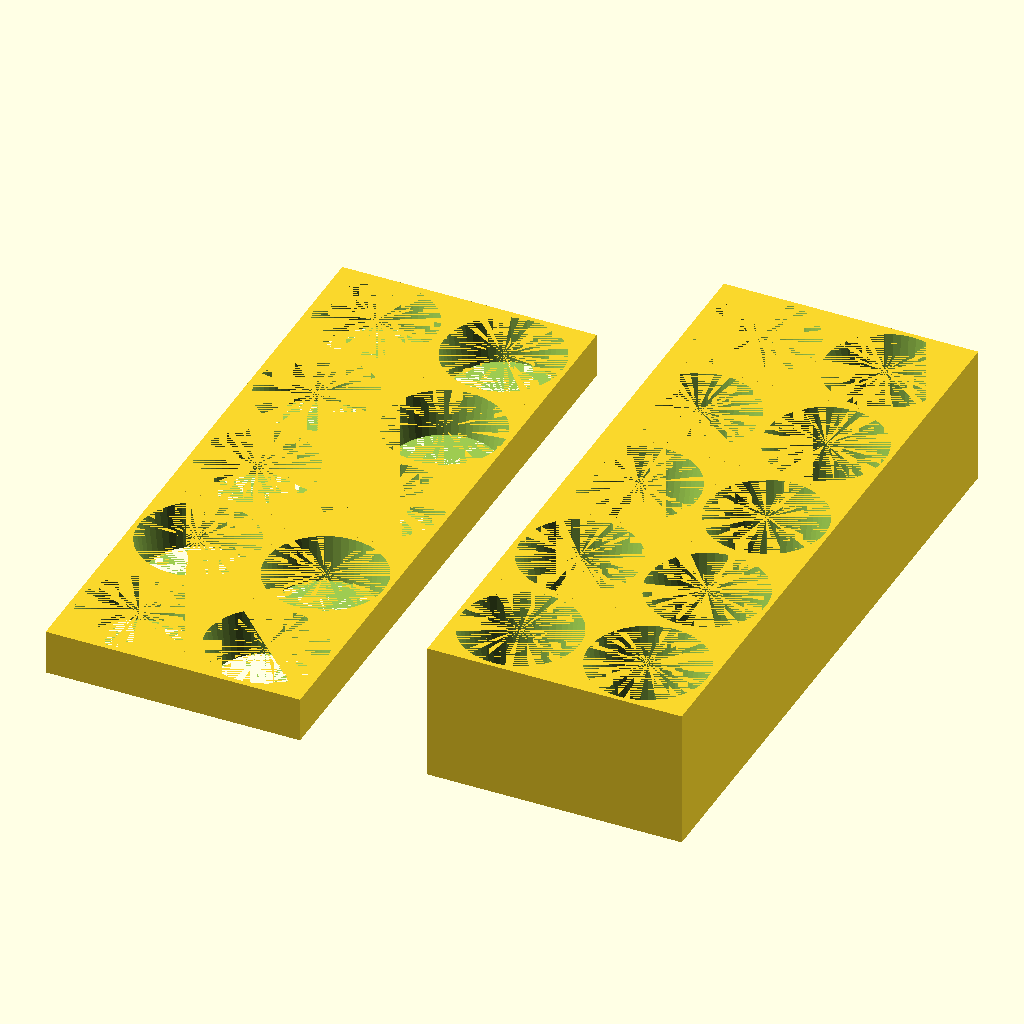
Cell 1 — every parameter at its default value.
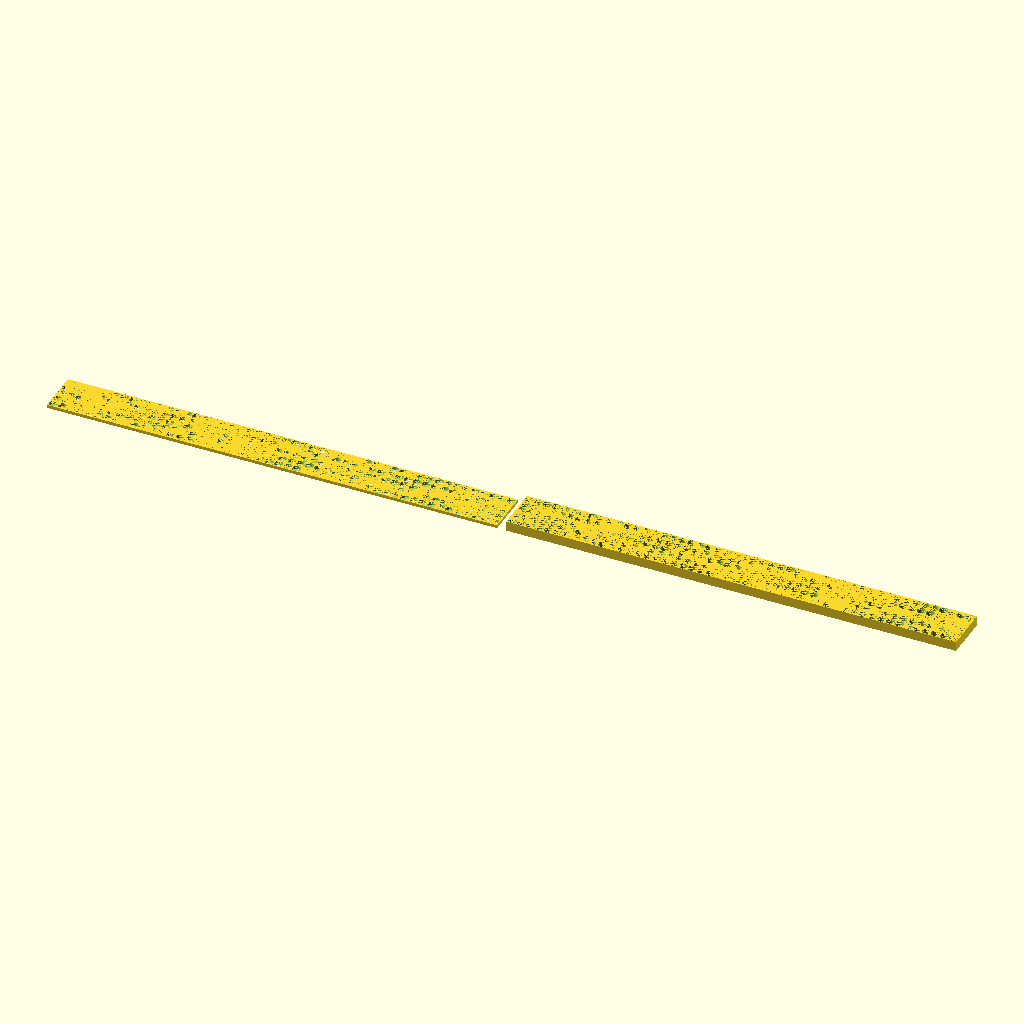
Cell 2: the same model with rows = 50.
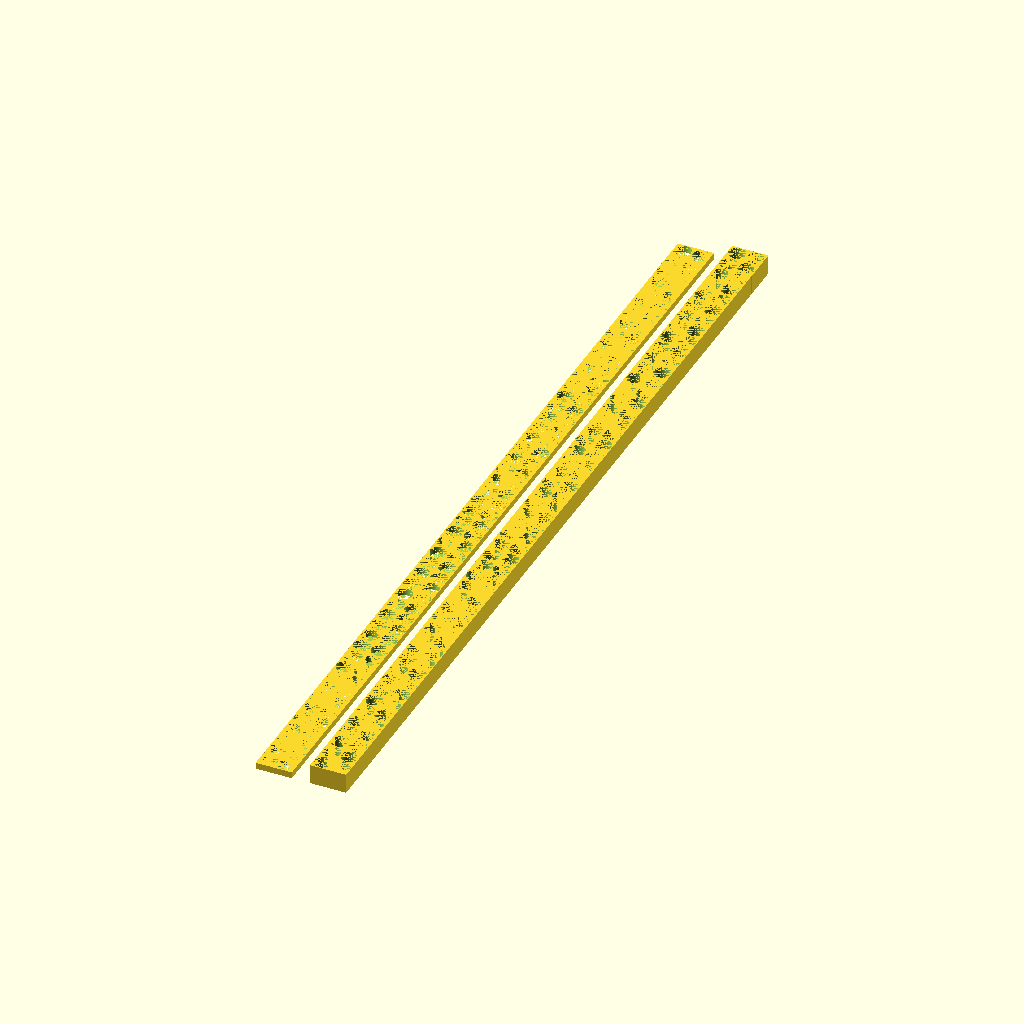
Cell 3: columns = 50 (everything else at default).
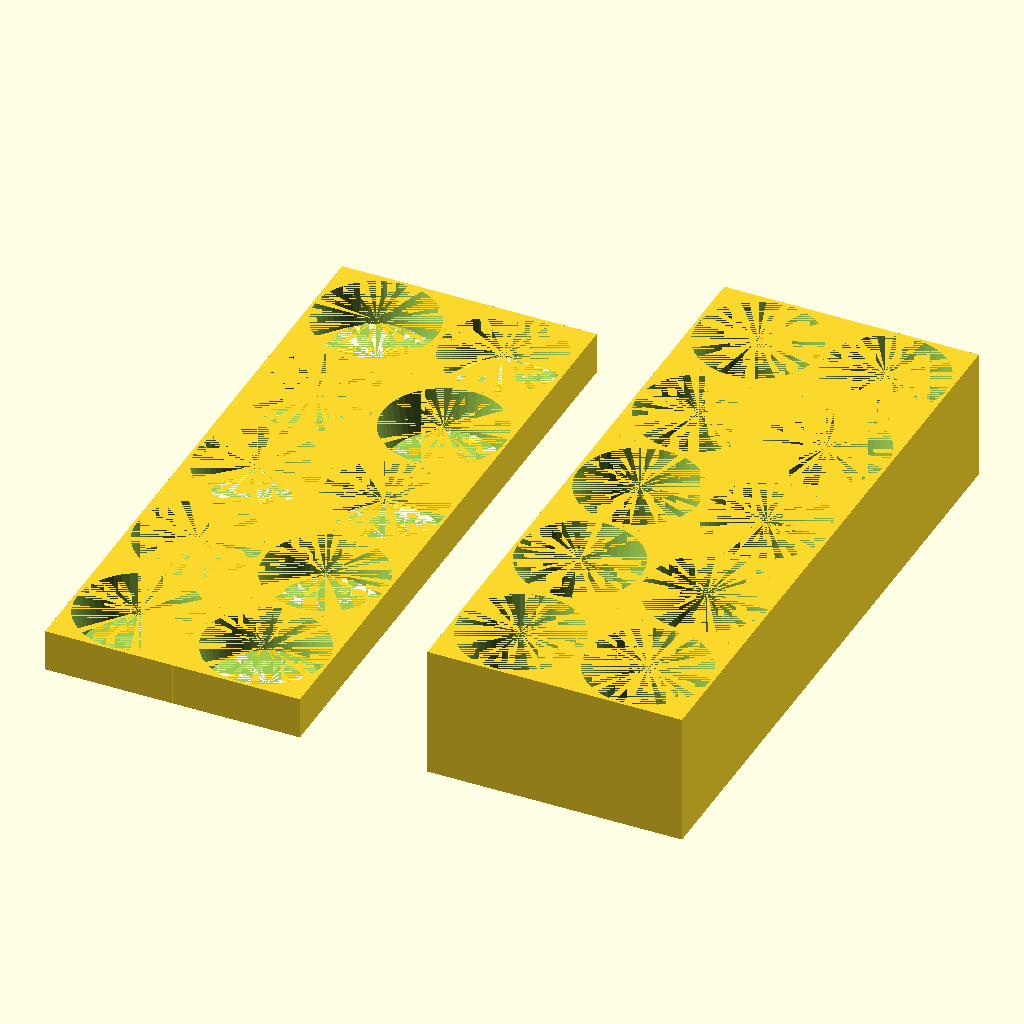
Cell 4: the same model with colletsizeER = 20.
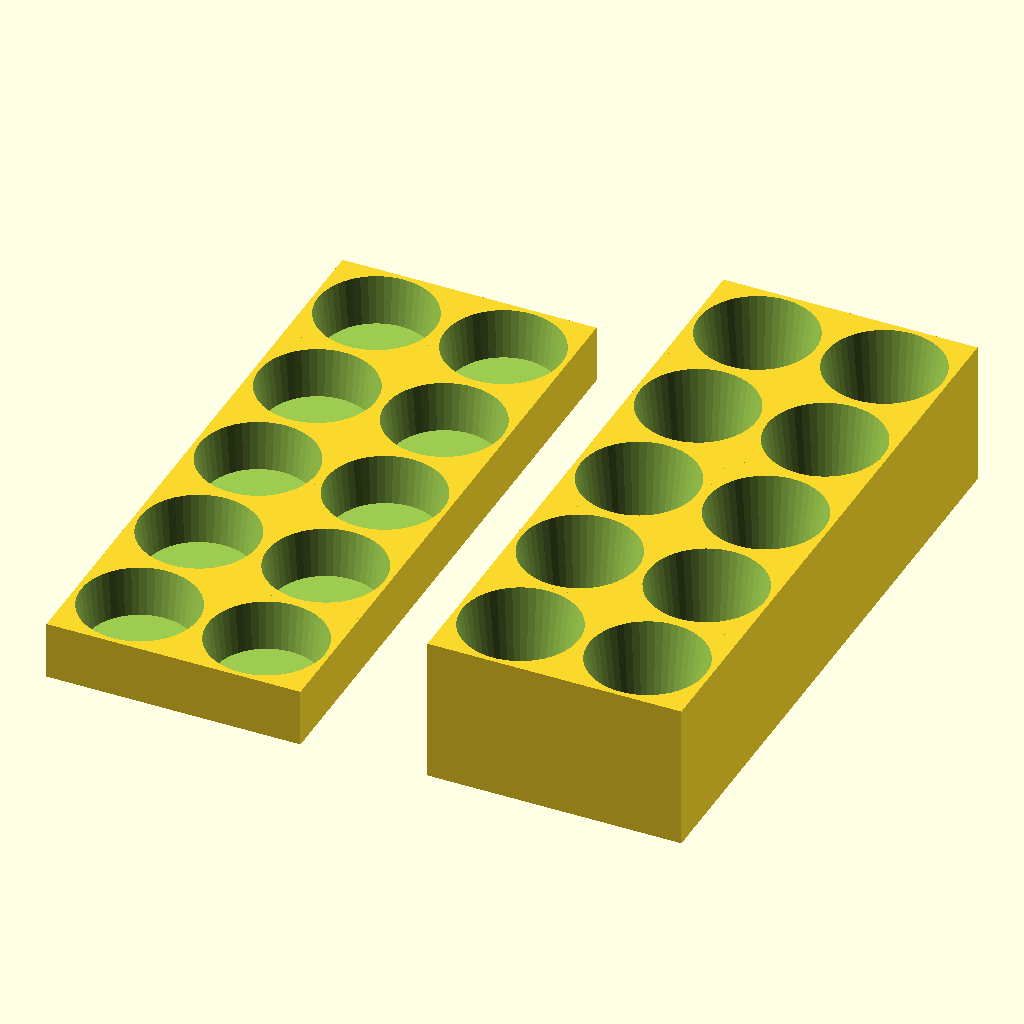
Cell 5: openbottom = "no" (everything else at default).
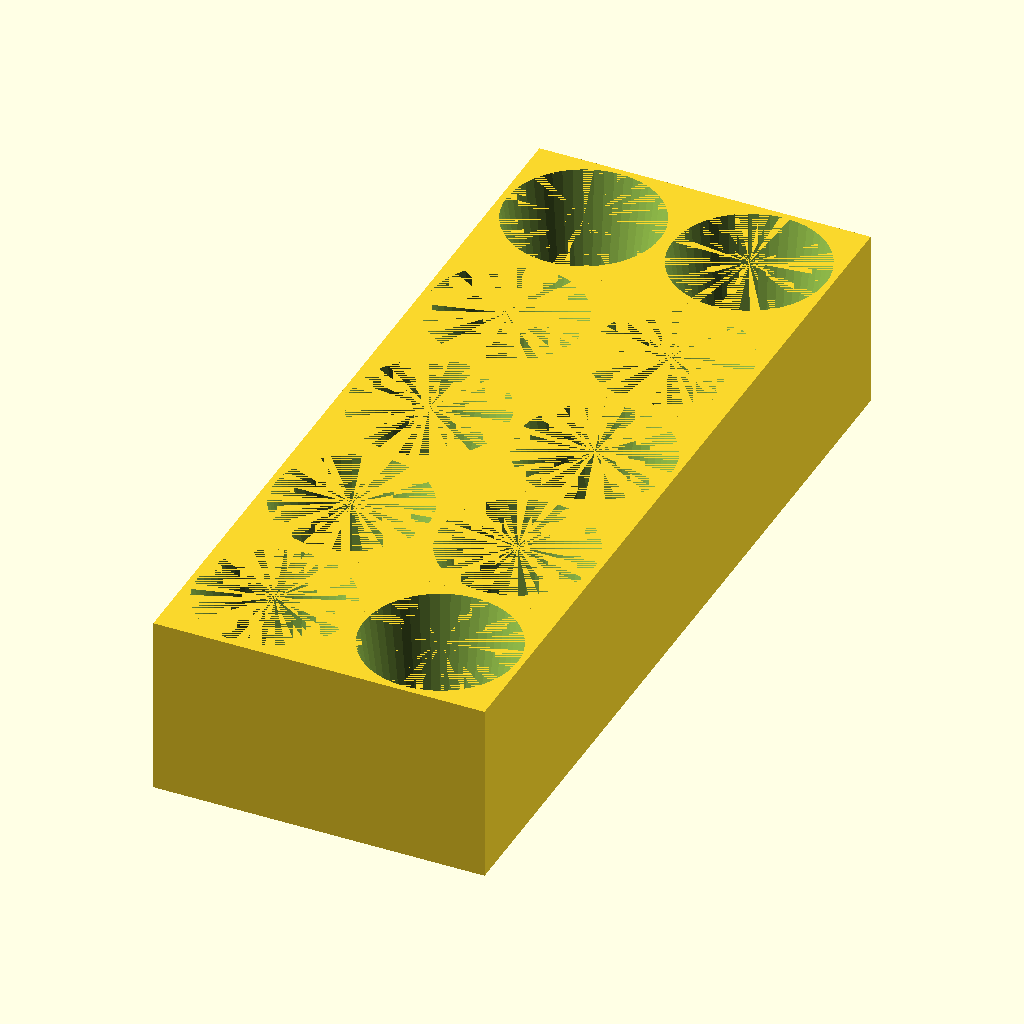
Cell 6: the same model with topcover = "no".
The same orthographic view direction (rotation 55°, 0°, 25°; colour scheme Cornfield) for every cell, with the view re-fitted per cell, so scale and position can differ between cells.
Source of the model, inputs/thingiverse/files/thing-203877/files/collet-holder2.scad:
/* [Global] */
// Number of Collet Places in a row
rows=2; // [1:50]
// Number of Collet Places in a column
columns=5; // [1:50]
// Type of Collet, currently ER only
collettype="ER"; //["ER"]
// Size of the collet (for ER collets)
colletsizeER=16; // [8:ER8, 11:ER11, 16:ER16, 20:ER20, 25:ER25, 32:ER32, 40:ER40, 50:ER50]
// Specify If box bottom should be open, or not
openbottom="yes"; // [yes, no]
// Create Top Cover?
topcover="yes"; // [yes, no]
//Smoothness of cones in STL
smooth=50; // [10:rough, 50:medium, 100:fine]
/////////////////////////////////////////////////////////////////
/* [Hidden] */
//Static Things
/*er8=[8,10.9,13.6]; //Diameter, Lenght of Long cone, total lenght of collet
er11=[11,13.5,18];
er16=[16,20.8,27.5];
er20=[20,23.9,31.5];
er25=[25,25.9,34];
er32=[32,30.9,40];
er40=[40,34.9,46];
er50=[50,46,60];
//Collet Specs taken from http://www.rego-fix.com/fileadmin/user_upload/Bilder_Zeichnungen_PDF/home/Produkte/Technische_Infos/REGO-FIX_ER_Dimensions_ER_Collets.pdf
// Another source of sizes http://www.takayama-shoji.co.jp/rego/pdf/13_technical_information.pdf
*/

module draw_er_collet(diameter, longcone, colletlenght, openbottom, clamprange) {
	for (xpos=[1:rows], ypos = [1:columns]) {
		if (openbottom=="no") {
			translate([xpos*(diameter+2.999), ypos*(diameter+2.999), longcone/2+1.5]) difference () {
				if (openbottom=="no") {
					translate ([0,0,-1]) cube(size = [diameter+3,diameter+3,longcone+1], center = true); 	
				} else {
					cube(size = [diameter+3,diameter+3,longcone], center = true); 	
				} //endif
					cylinder(h = longcone, r1 = (diameter-2*longcone*tan(8))/2+clamprange, r2 = diameter/2+clamprange, center = true, $fn=smooth );
			} // enddifference
		} else {
			translate([xpos*(diameter+2.999), ypos*(diameter+2.999), longcone/2]) difference () {
				if (openbottom=="no") {
					translate ([0,0,-1]) cube(size = [diameter+3,diameter+3,longcone+1], center = true); 	
				} else {
					cube(size = [diameter+3,diameter+3,longcone], center = true); 	
				}
					cylinder(h = longcone+0.001, r1 = (diameter-2*longcone*tan(8))/2+clamprange, r2 = diameter/2+clamprange, center = true, $fn=smooth );			
			}// enddifference
		} //endif
		if (topcover=="yes") {
			if (openbottom=="no") {
				translate([-xpos*(diameter+2.999), ypos*(diameter+2.999), (colletlenght-longcone)/2+1.5]) difference () {
					if (openbottom=="no") {
						translate ([0,0,-1]) cube(size = [diameter+3,diameter+3,colletlenght-longcone+2], center = true); 	
					} else {
						cube(size = [diameter+3,diameter+3,colletlenght-longcone], center = true); 	
					}
					cylinder(h = colletlenght-longcone+1, r1 = (diameter-2*longcone*tan(8))/2+2+clamprange, r2 = diameter/2+clamprange, center = true, $fn=smooth );
				}//enddifference
			}else {
				translate([-xpos*(diameter+2.999), ypos*(diameter+2.999), (colletlenght-longcone)/2]) difference () {
					if (openbottom=="no") {
						translate ([0,0,-1]) cube(size = [diameter+3,diameter+3,colletlenght-longcone+1], center = true); 	
					} else {
						cube(size = [diameter+3,diameter+3,colletlenght-longcone], center = true); 	
					}
					cylinder(h = colletlenght-longcone+0.001, r1 = (diameter-2*longcone*tan(8))/2+2+clamprange, r2 = diameter/2+clamprange, center = true, $fn=smooth );
				}//enddifference
			}//endif
		}//endif
	} //endfor
} //endmodule

module set_collet_parameters (type, size) {
	if (type=="ER") {
		if (size==8) { //Collet Diameter; Lenght of Long cone; total lenght of collet;the collet is bigger this size, when it is open (in radius)
			draw_er_collet (8,10.9,13.6,openbottom,0.3); 
		}
		if (size==11) {
			draw_er_collet (11,13.5,18,openbottom,0.5); 
		}
		if (size==16) {
			draw_er_collet (16,20.8,27.5,openbottom,0.8); 
		}
		if (size==20) {
			draw_er_collet (20,23.9,31.5,openbottom,1); 
		}
		if (size==25) {
			draw_er_collet (25,25.9,34,openbottom,1); 
		}
		if (size==32) {
			draw_er_collet (32,30.9,40,openbottom,1); 
		}
		if (size==40) {
			draw_er_collet (40,34.9,46,openbottom,1); 
		}
		if (size==50) {
			draw_er_collet (50,46,60,openbottom,1); 
		}
	}

}

if (collettype=="ER") {
	set_collet_parameters(collettype,colletsizeER);
}
Customizer parameters (derived from the source; name, type, default, range or options):
rows: number, default 2, range 1 to 50
columns: number, default 5, range 1 to 50
collettype: string, default "ER", options "ER"
colletsizeER: number, default 16, options 8, 11, 16, 20, 25, 32, 40, 50
openbottom: string, default "yes", options "yes", "no"
topcover: string, default "yes", options "yes", "no"
smooth: number, default 50, options 10, 50, 100
